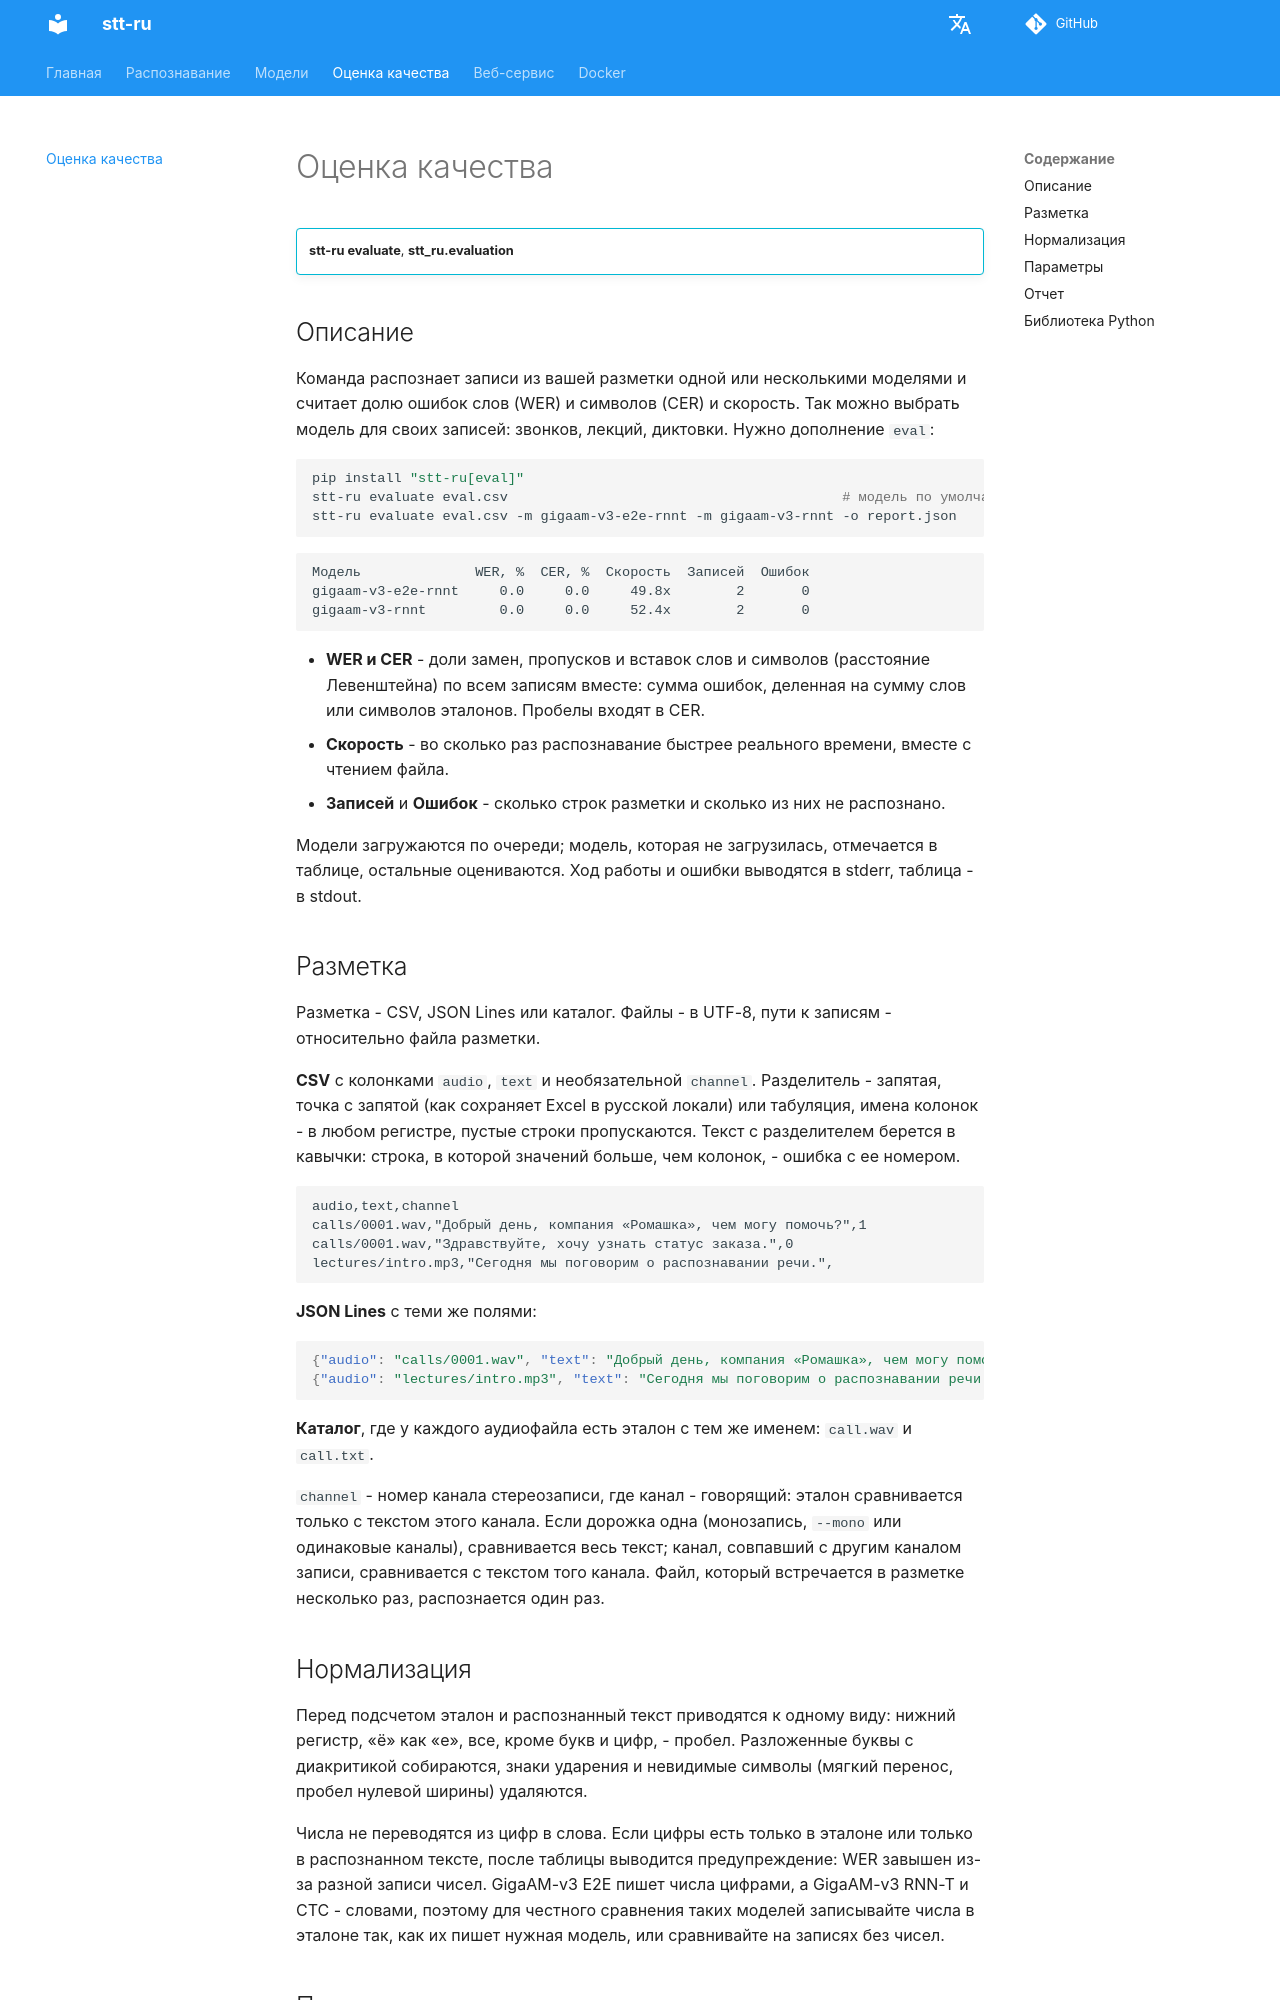

repository: SergeyShk/Speech-to-Text-Russian · page: evaluation/index.html · generator: mkdocs

# Оценка качества

!!! info ""
    **stt-ru evaluate**, **stt_ru.evaluation**

## Описание

Команда распознает записи из вашей разметки одной или несколькими моделями и считает долю ошибок слов (WER) и символов (CER) и скорость. Так можно выбрать модель для своих записей: звонков, лекций, диктовки. Нужно дополнение `eval`:

``` bash
pip install "stt-ru[eval]"
stt-ru evaluate eval.csv                                         # модель по умолчанию
stt-ru evaluate eval.csv -m gigaam-v3-e2e-rnnt -m gigaam-v3-rnnt -o report.json
```

``` text
Модель              WER, %  CER, %  Скорость  Записей  Ошибок
gigaam-v3-e2e-rnnt     0.0     0.0     49.8x        2       0
gigaam-v3-rnnt         0.0     0.0     52.4x        2       0
```

*   **WER и CER** - доли замен, пропусков и вставок слов и символов (расстояние Левенштейна) по всем записям вместе: сумма ошибок, деленная на сумму слов или символов эталонов. Пробелы входят в CER.
*   **Скорость** - во сколько раз распознавание быстрее реального времени, вместе с чтением файла.
*   **Записей** и **Ошибок** - сколько строк разметки и сколько из них не распознано.

Модели загружаются по очереди; модель, которая не загрузилась, отмечается в таблице, остальные оцениваются. Ход работы и ошибки выводятся в stderr, таблица - в stdout.

## Разметка { #manifest }

Разметка - CSV, JSON Lines или каталог. Файлы - в UTF-8, пути к записям - относительно файла разметки.

**CSV** с колонками `audio`, `text` и необязательной `channel`. Разделитель - запятая, точка с запятой (как сохраняет Excel в русской локали) или табуляция, имена колонок - в любом регистре, пустые строки пропускаются. Текст с разделителем берется в кавычки: строка, в которой значений больше, чем колонок, - ошибка с ее номером.

``` text
audio,text,channel
calls/0001.wav,"Добрый день, компания «Ромашка», чем могу помочь?",1
calls/0001.wav,"Здравствуйте, хочу узнать статус заказа.",0
lectures/intro.mp3,"Сегодня мы поговорим о распознавании речи.",
```

**JSON Lines** с теми же полями:

``` json
{"audio": "calls/0001.wav", "text": "Добрый день, компания «Ромашка», чем могу помочь?", "channel": 1}
{"audio": "lectures/intro.mp3", "text": "Сегодня мы поговорим о распознавании речи."}
```

**Каталог**, где у каждого аудиофайла есть эталон с тем же именем: `call.wav` и `call.txt`.

`channel` - номер канала стереозаписи, где канал - говорящий: эталон сравнивается только с текстом этого канала. Если дорожка одна (монозапись, `--mono` или одинаковые каналы), сравнивается весь текст; канал, совпавший с другим каналом записи, сравнивается с текстом того канала. Файл, который встречается в разметке несколько раз, распознается один раз.
